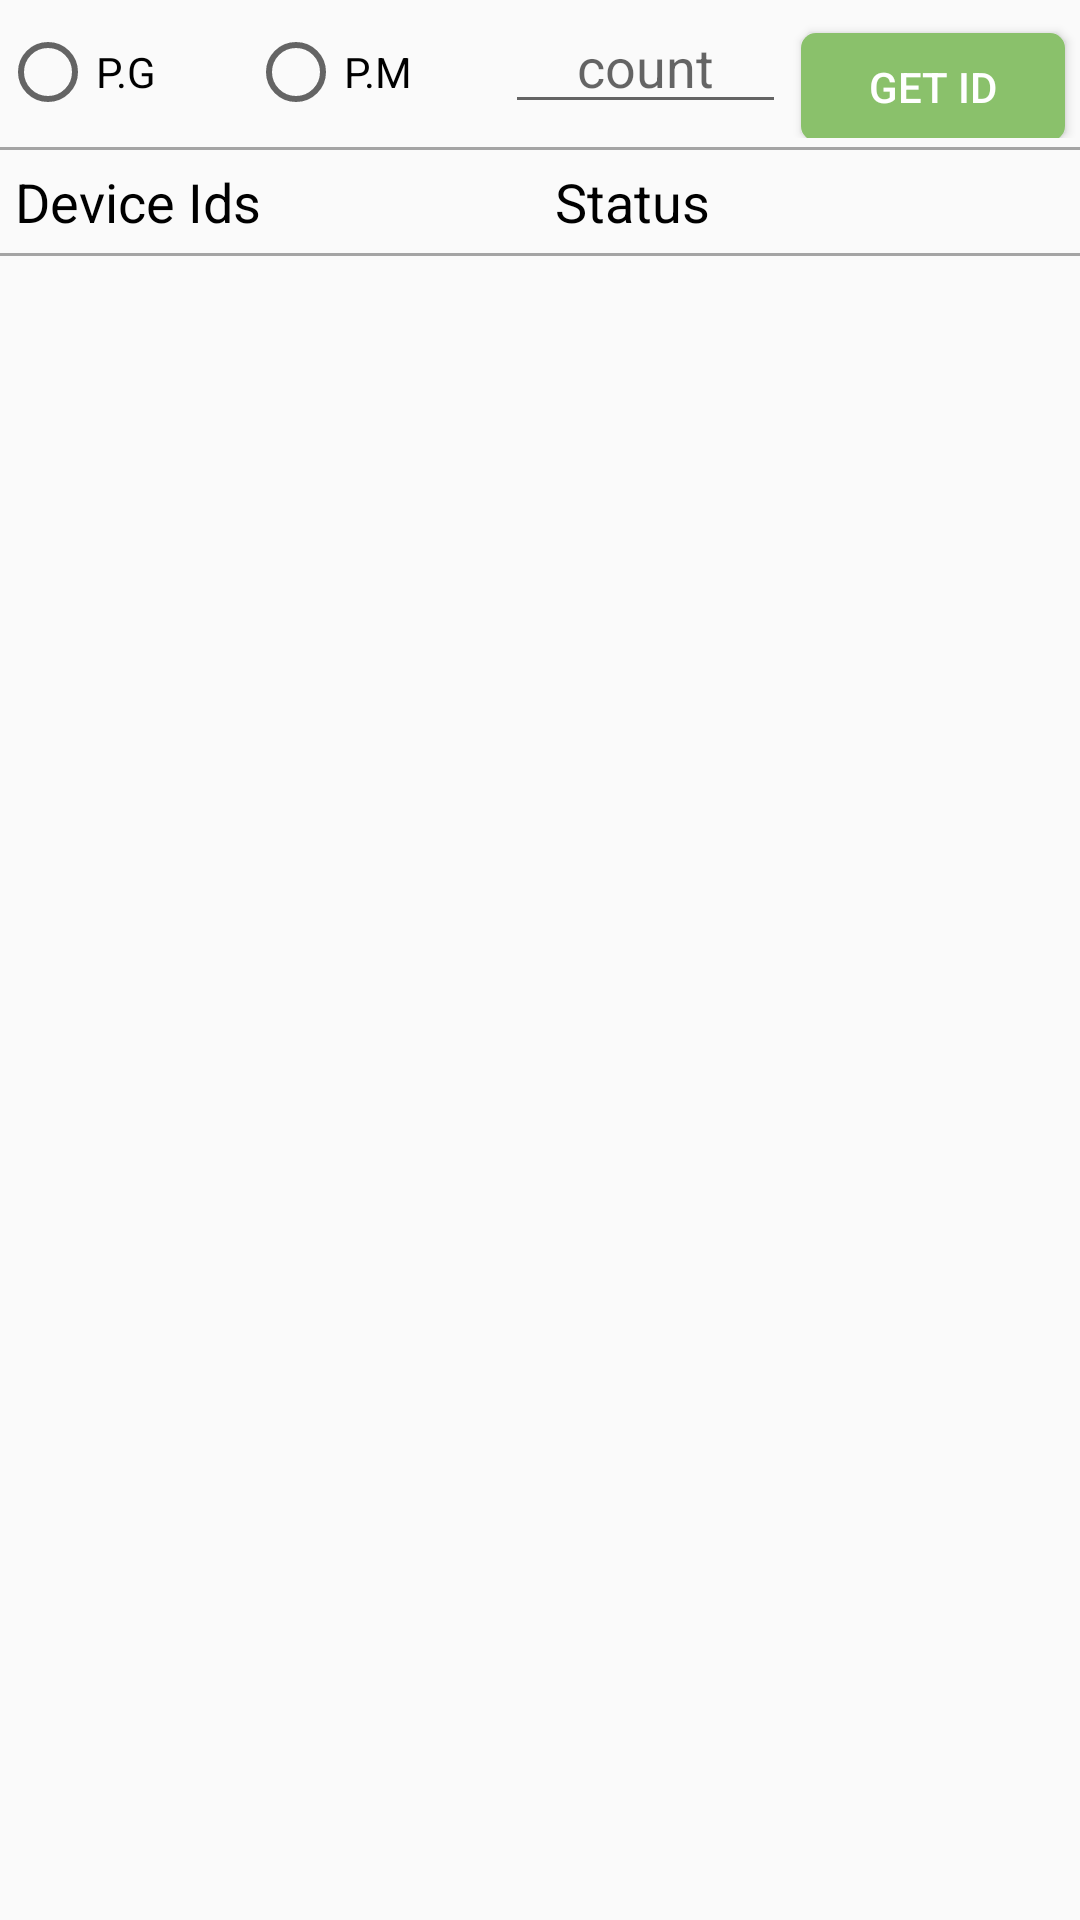

Write the Android layout XML for this screen, with the resource values it uses.
<!-- AndroidManifest.xml: application theme AppTheme -->
<!-- res/layout/home_layout.xml -->
<?xml version="1.0" encoding="utf-8"?>
<LinearLayout xmlns:android="http://schemas.android.com/apk/res/android"
    android:layout_width="match_parent"
    android:layout_height="wrap_content"
    android:orientation="vertical">
    <LinearLayout
        android:layout_width="match_parent"
        android:layout_height="wrap_content"
        android:id="@+id/home_select"
        android:orientation="horizontal">
        <RadioButton
            android:id="@+id/home_pgrd"
            android:layout_width="wrap_content"
            android:layout_height="wrap_content"
            android:layout_weight="1"
            android:text="P.G" />
        <RadioButton
            android:id="@+id/home_pmrd"
            android:layout_width="wrap_content"
            android:layout_height="wrap_content"
            android:layout_weight="1"
            android:text="P.M" />
        <EditText
            android:layout_width="wrap_content"
            android:layout_height="wrap_content"
            android:layout_weight="1"
            android:gravity="center"
            android:ems="3"
            android:maxLength="3"
            android:hint="count"
            android:id="@+id/home_count"
            android:inputType="number"/>
        <Button
            android:id="@+id/home_get_id"
            android:layout_margin="5dp"
            android:layout_width="wrap_content"
            android:layout_height="36dp"
            android:textColor="@android:color/white"
            android:background="@drawable/rounded_green"
            android:text="Get Id" />
    </LinearLayout>
    <View
        android:layout_width="fill_parent"
        android:layout_height="1dp"
        android:layout_marginTop="3dp"
        android:background="#a4a4a4"/>
    <LinearLayout
        android:layout_width="match_parent"
        android:layout_height="wrap_content"
        android:layout_marginTop="5dp"
        android:orientation="horizontal">

        <TextView
            android:layout_width="0dp"
            android:layout_height="wrap_content"
            android:layout_weight="1"
            android:layout_gravity="left"
            android:layout_marginTop="5dp"
            android:layout_marginLeft="5dp"
            android:layout_marginRight="5dp"
            android:gravity="left"
            android:textSize="18sp"
            android:text="Device Ids"
            android:textColor="#000000" />
        <TextView
            android:layout_width="0dp"
            android:layout_height="wrap_content"
            android:layout_weight="1"
            android:layout_gravity="left"
            android:layout_marginTop="5dp"
            android:layout_marginLeft="5dp"
            android:layout_marginRight="5dp"
            android:gravity="left"
            android:textSize="18sp"
            android:text="Status"
            android:textColor="#000000" />
    </LinearLayout>
    <View
        android:layout_width="fill_parent"
        android:layout_height="1dp"
        android:background="#a4a4a4"/>

    <android.support.v7.widget.RecyclerView
        android:id="@+id/devices_recycler_view"
        android:layout_width="match_parent"
        android:layout_height="0dp"
        android:layout_weight="1"
        android:scrollbars="vertical"/>
</LinearLayout>
<!-- resources referenced by this layout -->
<resources>
  <!-- drawable rounded_green (drawable-mdpi) -->
  <?xml version="1.0" encoding="utf-8"?>
  <selector xmlns:android="http://schemas.android.com/apk/res/android">
       <item android:state_pressed="true" >
          <shape>
              <solid
                  android:color="#8ac16b" />
  			
              <corners 
                  android:bottomRightRadius="5dp" 
                  android:bottomLeftRadius="5dp"
                  android:topLeftRadius="5dp"
                  android:topRightRadius="5dp"/>
              <padding
                  android:top="7dp"
                  android:bottom="7dp"/>
          </shape>
      </item>
      <item>
          <shape>
                  
              <solid
                  android:color="#8ac16b" />
              <corners 
                  android:bottomRightRadius="5dp" 
                  android:bottomLeftRadius="5dp"
                  android:topLeftRadius="5dp"
                  android:topRightRadius="5dp"/>
              
              <padding
                  android:top="7dp"
                  android:bottom="7dp"/>
          </shape>
      </item>
  </selector>
  <style name="AppTheme" parent="Theme.AppCompat.Light.DarkActionBar">
          
          <item name="colorPrimary">@color/colorPrimary</item>
          <item name="colorPrimaryDark">@color/colorPrimaryDark</item>
          <item name="colorAccent">@color/colorPrimaryDark</item>
      </style>
  <!-- not gathered from this repository: default colours our renderer supplied (Android Studio template values) -->
  <color name="colorPrimary">#FF6200EE</color>
  <color name="colorPrimaryDark">#FF3700B3</color>
</resources>
